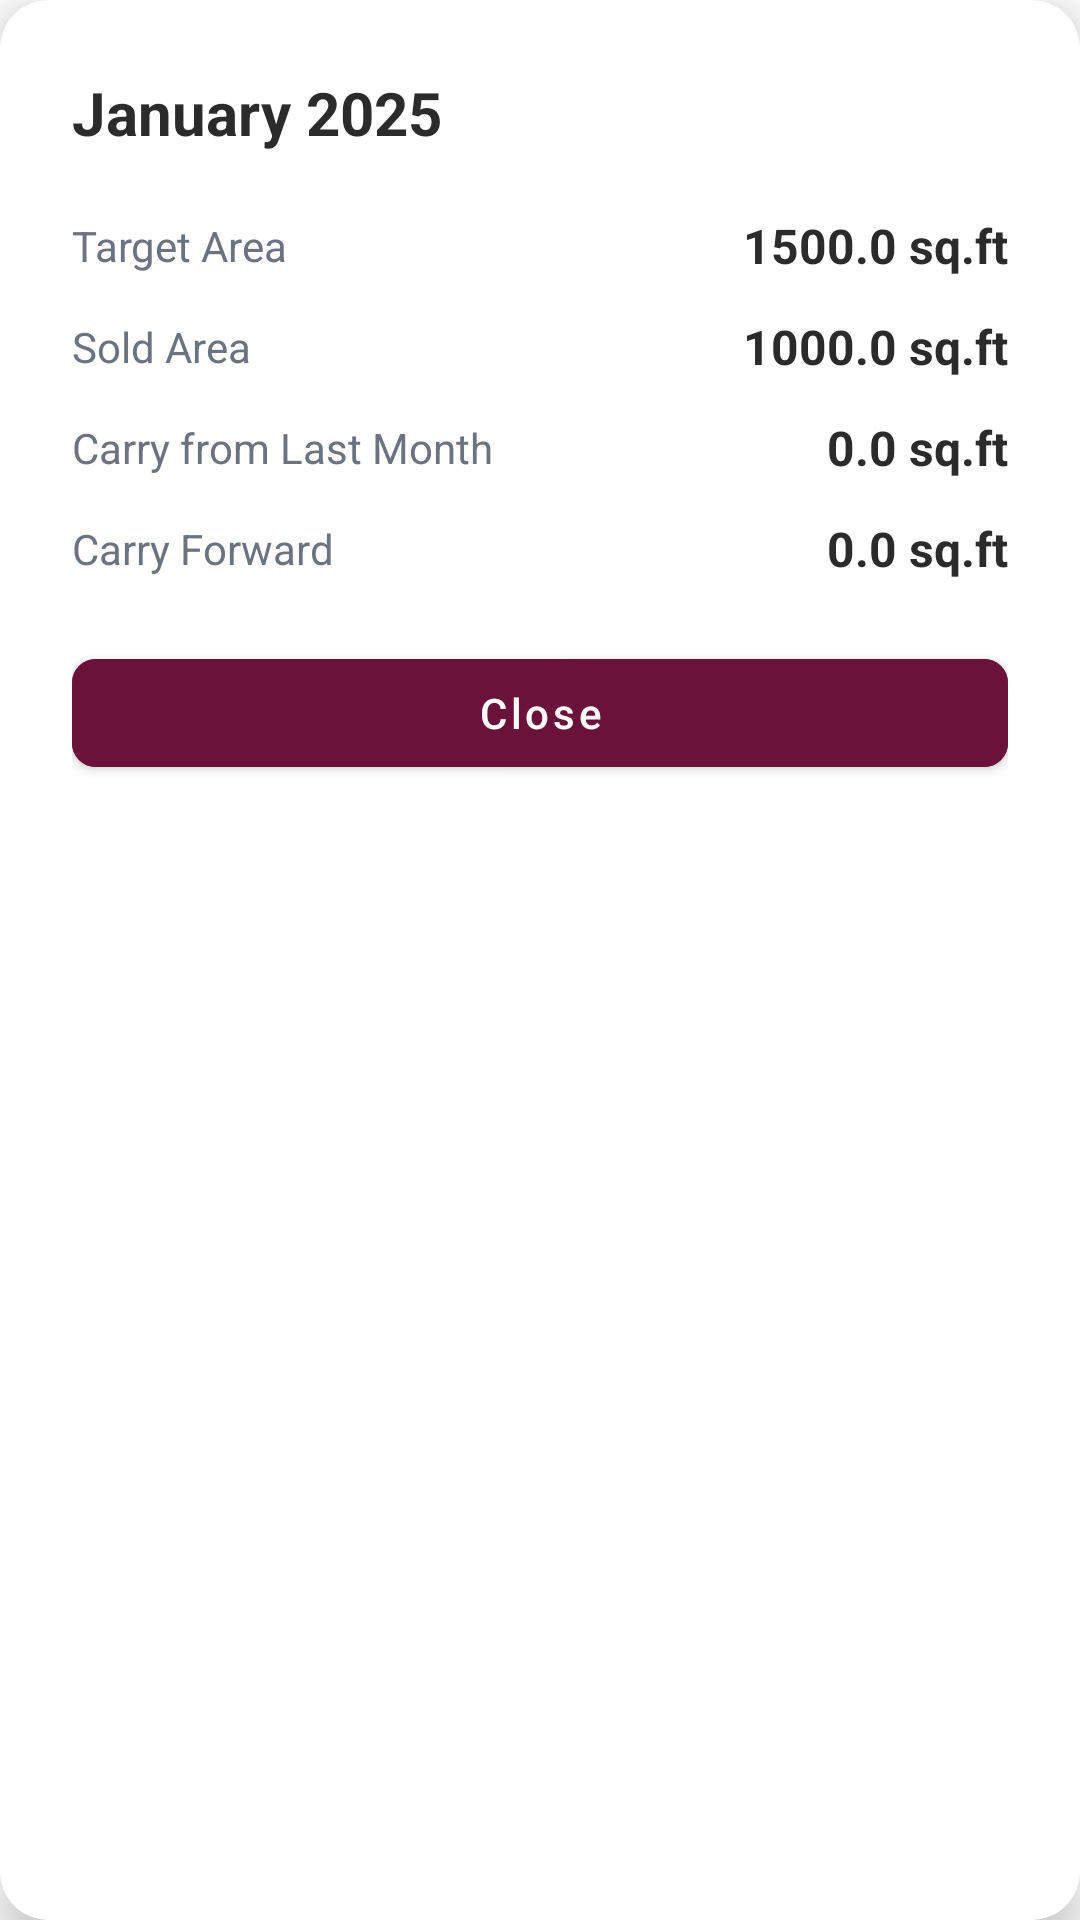

Write the Android layout XML for this screen, with the resource values it uses.
<!-- AndroidManifest.xml: application theme Theme.STR -->
<!-- res/layout/dialog_month_details.xml -->
<?xml version="1.0" encoding="utf-8"?>
<androidx.cardview.widget.CardView xmlns:android="http://schemas.android.com/apk/res/android"
    xmlns:app="http://schemas.android.com/apk/res-auto"
    android:layout_width="match_parent"
    android:layout_height="wrap_content"
    android:layout_margin="24dp"
    app:cardCornerRadius="16dp"
    app:cardElevation="8dp"
    app:cardBackgroundColor="@android:color/white">

    <LinearLayout
        android:layout_width="match_parent"
        android:layout_height="wrap_content"
        android:orientation="vertical"
        android:padding="24dp">

        
        <TextView
            android:id="@+id/tvDialogMonth"
            android:layout_width="wrap_content"
            android:layout_height="wrap_content"
            android:text="January 2025"
            android:textSize="20sp"
            android:textStyle="bold"
            android:textColor="@color/text_primary"
            android:layout_marginBottom="20dp" />

        
        <LinearLayout
            android:layout_width="match_parent"
            android:layout_height="wrap_content"
            android:orientation="horizontal"
            android:gravity="center_vertical"
            android:layout_marginBottom="12dp">

            <TextView
                android:layout_width="0dp"
                android:layout_height="wrap_content"
                android:layout_weight="1"
                android:text="Target Area"
                android:textSize="14sp"
                android:textColor="#6B7280" />

            <TextView
                android:id="@+id/tvTargetArea"
                android:layout_width="wrap_content"
                android:layout_height="wrap_content"
                android:text="1500.0 sq.ft"
                android:textSize="16sp"
                android:textStyle="bold"
                android:textColor="@color/text_primary" />
        </LinearLayout>

        
        <LinearLayout
            android:layout_width="match_parent"
            android:layout_height="wrap_content"
            android:orientation="horizontal"
            android:gravity="center_vertical"
            android:layout_marginBottom="12dp">

            <TextView
                android:layout_width="0dp"
                android:layout_height="wrap_content"
                android:layout_weight="1"
                android:text="Sold Area"
                android:textSize="14sp"
                android:textColor="#6B7280" />

            <TextView
                android:id="@+id/tvSoldArea"
                android:layout_width="wrap_content"
                android:layout_height="wrap_content"
                android:text="1000.0 sq.ft"
                android:textSize="16sp"
                android:textStyle="bold"
                android:textColor="@color/text_primary" />
        </LinearLayout>

        
        <LinearLayout
            android:layout_width="match_parent"
            android:layout_height="wrap_content"
            android:orientation="horizontal"
            android:gravity="center_vertical"
            android:layout_marginBottom="12dp">

            <TextView
                android:layout_width="0dp"
                android:layout_height="wrap_content"
                android:layout_weight="1"
                android:text="Carry from Last Month"
                android:textSize="14sp"
                android:textColor="#6B7280" />

            <TextView
                android:id="@+id/tvCarryFromLastMonth"
                android:layout_width="wrap_content"
                android:layout_height="wrap_content"
                android:text="0.0 sq.ft"
                android:textSize="16sp"
                android:textStyle="bold"
                android:textColor="@color/text_primary" />
        </LinearLayout>

        
        <LinearLayout
            android:layout_width="match_parent"
            android:layout_height="wrap_content"
            android:orientation="horizontal"
            android:gravity="center_vertical"
            android:layout_marginBottom="20dp">

            <TextView
                android:layout_width="0dp"
                android:layout_height="wrap_content"
                android:layout_weight="1"
                android:text="Carry Forward"
                android:textSize="14sp"
                android:textColor="#6B7280" />

            <TextView
                android:id="@+id/tvCarryForward"
                android:layout_width="wrap_content"
                android:layout_height="wrap_content"
                android:text="0.0 sq.ft"
                android:textSize="16sp"
                android:textStyle="bold"
                android:textColor="@color/text_primary" />
        </LinearLayout>

        
        <com.google.android.material.button.MaterialButton
            android:id="@+id/btnClose"
            android:layout_width="match_parent"
            android:layout_height="wrap_content"
            android:text="Close"
            android:textAllCaps="false"
            app:cornerRadius="8dp"
            android:backgroundTint="@color/button_color" />

    </LinearLayout>

</androidx.cardview.widget.CardView>
<!-- resources referenced by this layout -->
<resources>
  <color name="button_color">#6B123B</color>
  <color name="text_primary">#2B2B2B</color>
  <style name="Theme.STR" parent="Base.Theme.STR" />
  <style name="Base.Theme.STR" parent="Theme.MaterialComponents.Light.NoActionBar">
          
          <item name="colorPrimary">@color/primary_burgundy</item>
          <item name="colorOnPrimary">@color/white</item>
          <item name="colorPrimaryVariant">@color/gradient_start</item>
          <item name="colorOnSurface">@color/white</item>
  
          
          <item name="colorAccent">@color/primary_burgundy</item>
          <item name="colorControlActivated">@color/primary_burgundy</item>
          <item name="colorControlNormal">@color/primary_burgundy</item>
          <item name="colorSecondary">@color/primary_burgundy</item>
          <item name="colorOnSecondary">@color/white</item>
  
          
          <item name="android:windowBackground">@android:color/white</item>
          <item name="android:statusBarColor">@color/gradient_end</item>
          <item name="android:navigationBarColor">@color/white</item>
          <item name="android:windowLightNavigationBar" tools:targetApi="o_mr1">true</item>
          
          
          <item name="android:windowDrawsSystemBarBackgrounds">true</item>
          <item name="android:fitsSystemWindows">false</item>
  
          <item name="android:windowSoftInputMode">adjustResize</item>
      </style>
  <color name="primary_burgundy">#6B123B</color>
  <color name="white">#FFFFFFFF</color>
  <color name="gradient_start">#8C1A4A</color>
  <color name="gradient_end">#4E0D2D</color>
</resources>
